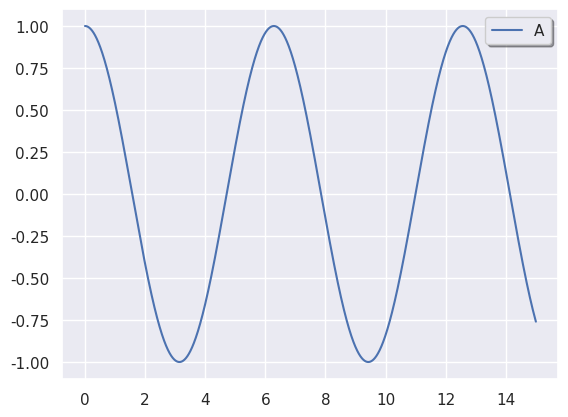

Source code (Python):
# Interpreter 3.7


import seaborn
import matplotlib
import numpy


# [redacted]
seaborn.set()
# Задаем диапазон в радианах и число точек вычисления
x = numpy.linspace(0, 15, 100000)  # больше 10000000 не делать

# Считаем облако точек
#y = numpy.sin(x)
y = numpy.cos(x)
print(" x = ", x, "\n y = ", y)

# Выводим облако точек
plt = matplotlib.pyplot
plt.plot(x, y)
plt.legend('ABCD', ncol=2, loc='upper right', shadow=True)
plt.show()
